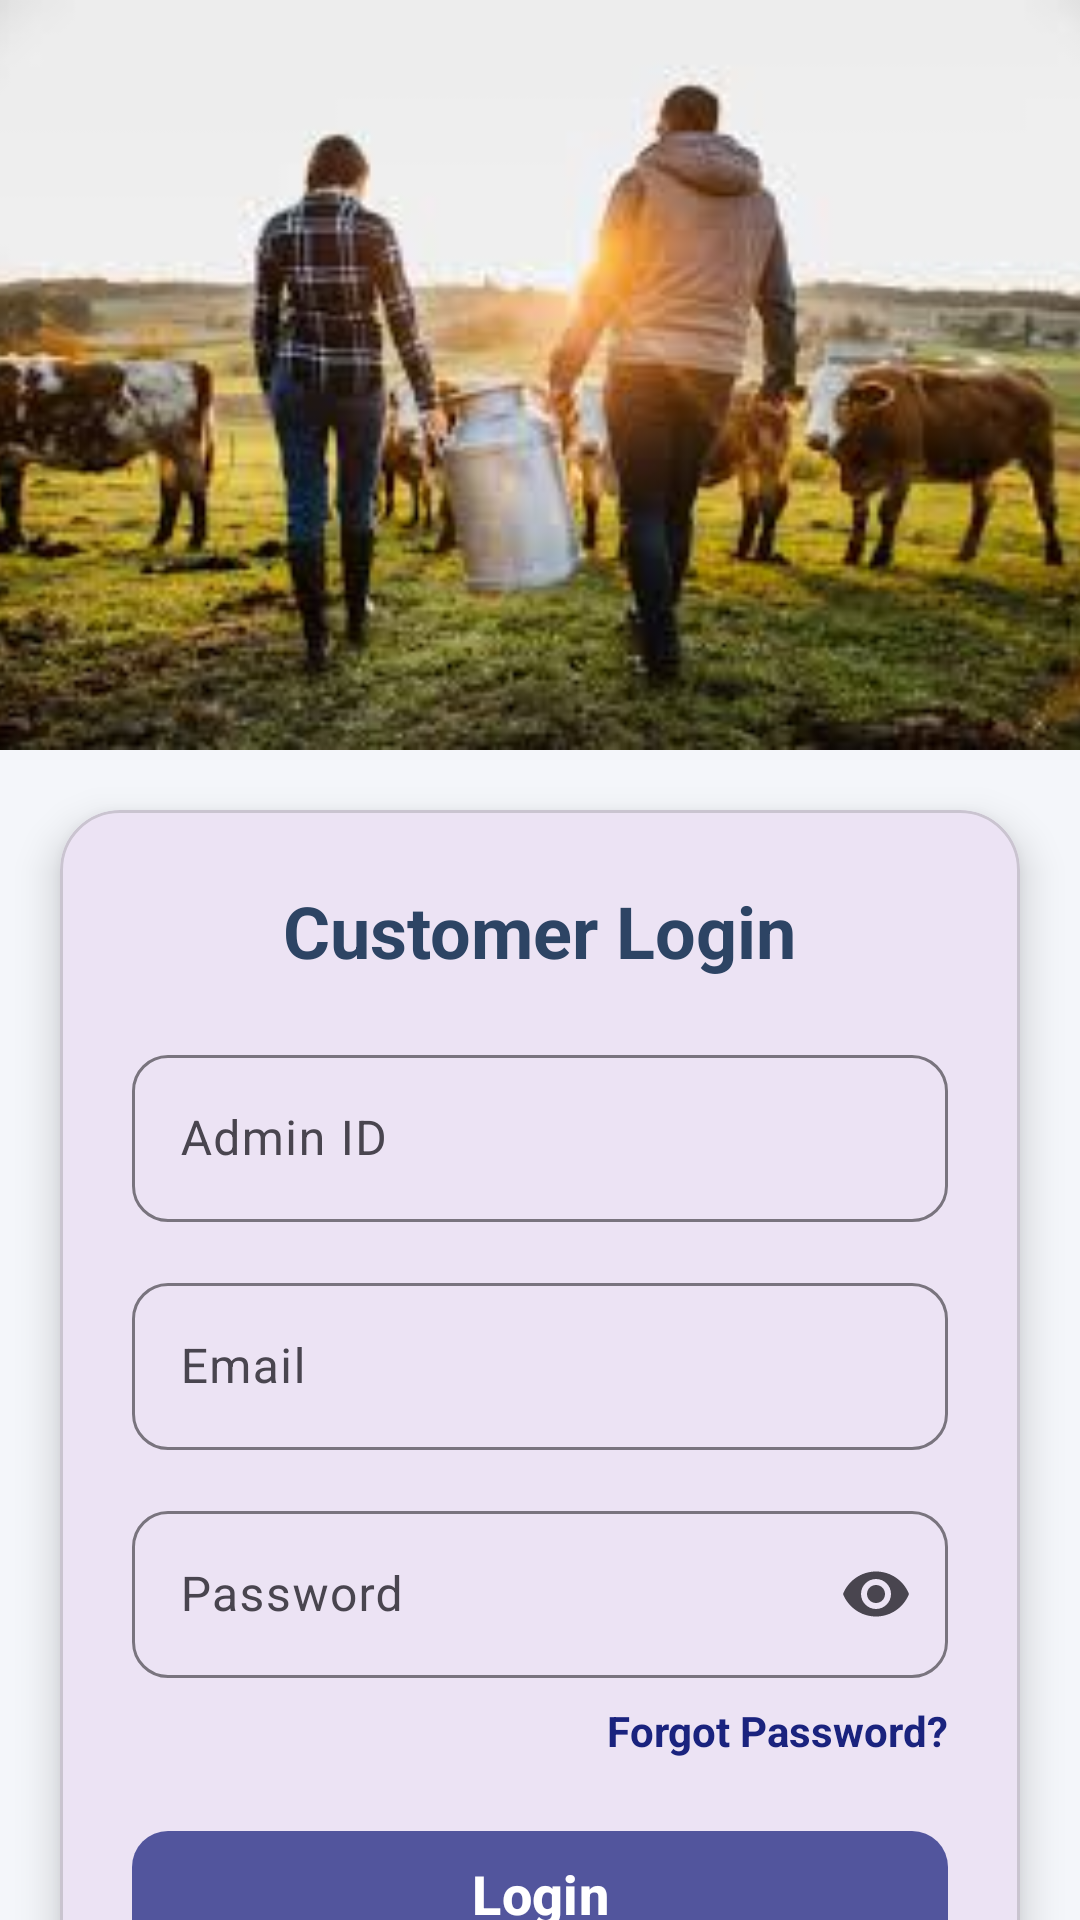

Produce the Android XML layout that renders to this screen, including the resource entries it uses.
<!-- AndroidManifest.xml: application theme Theme.NavigationView -->
<!-- res/layout/activity_customer_login.xml -->
<?xml version="1.0" encoding="utf-8"?>
<androidx.constraintlayout.widget.ConstraintLayout
    xmlns:android="http://schemas.android.com/apk/res/android"
    xmlns:app="http://schemas.android.com/apk/res-auto"
    android:layout_width="match_parent"
    android:layout_height="match_parent"
    android:background="#F4F6FA">

    <ImageView
        android:id="@+id/topImage"
        android:layout_width="0dp"
        android:layout_height="250dp"
        android:scaleType="centerCrop"
        android:src="@drawable/photo1"
        app:layout_constraintTop_toTopOf="parent"
        app:layout_constraintStart_toStartOf="parent"
        app:layout_constraintEnd_toEndOf="parent"/>

    <com.google.android.material.card.MaterialCardView
        android:id="@+id/loginCard"
        android:layout_width="0dp"
        android:layout_height="wrap_content"
        android:layout_margin="20dp"
        app:cardCornerRadius="20dp"
        app:cardElevation="8dp"
        app:layout_constraintTop_toBottomOf="@id/topImage"
        app:layout_constraintStart_toStartOf="parent"
        app:layout_constraintEnd_toEndOf="parent">

        <LinearLayout
            android:layout_width="match_parent"
            android:layout_height="wrap_content"
            android:orientation="vertical"
            android:padding="24dp">

            <TextView
                android:layout_width="wrap_content"
                android:layout_height="wrap_content"
                android:text="Customer Login"
                android:textSize="24sp"
                android:textStyle="bold"
                android:textColor="#2D4464"
                android:layout_gravity="center"/>

            <com.google.android.material.textfield.TextInputLayout
                android:layout_width="match_parent"
                android:layout_height="wrap_content"
                android:layout_marginTop="20dp"
                app:boxBackgroundMode="outline"
                app:boxCornerRadiusTopStart="12dp"
                app:boxCornerRadiusTopEnd="12dp"
                app:boxCornerRadiusBottomStart="12dp"
                app:boxCornerRadiusBottomEnd="12dp">

                <com.google.android.material.textfield.TextInputEditText
                    android:id="@+id/etAdminId"
                    android:layout_width="match_parent"
                    android:layout_height="wrap_content"
                    android:hint="Admin ID"
                    android:inputType="number"/>
            </com.google.android.material.textfield.TextInputLayout>

            <com.google.android.material.textfield.TextInputLayout
                android:layout_width="match_parent"
                android:layout_height="wrap_content"
                android:layout_marginTop="15dp"
                app:boxBackgroundMode="outline"
                app:boxCornerRadiusTopStart="12dp"
                app:boxCornerRadiusTopEnd="12dp"
                app:boxCornerRadiusBottomStart="12dp"
                app:boxCornerRadiusBottomEnd="12dp">

                <com.google.android.material.textfield.TextInputEditText
                    android:id="@+id/customeremail"
                    android:layout_width="match_parent"
                    android:layout_height="wrap_content"
                    android:hint="Email"
                    android:inputType="textEmailAddress"/>
            </com.google.android.material.textfield.TextInputLayout>

            <com.google.android.material.textfield.TextInputLayout
                android:layout_width="match_parent"
                android:layout_height="wrap_content"
                android:layout_marginTop="15dp"
                app:boxBackgroundMode="outline"
                app:endIconMode="password_toggle"
                app:boxCornerRadiusTopStart="12dp"
                app:boxCornerRadiusTopEnd="12dp"
                app:boxCornerRadiusBottomStart="12dp"
                app:boxCornerRadiusBottomEnd="12dp">

                <com.google.android.material.textfield.TextInputEditText
                    android:id="@+id/customerPassword"
                    android:layout_width="match_parent"
                    android:layout_height="wrap_content"
                    android:hint="Password"
                    android:inputType="textPassword"/>
            </com.google.android.material.textfield.TextInputLayout>

            <TextView
                android:id="@+id/btnForgotPassword"
                android:layout_width="wrap_content"
                android:layout_height="wrap_content"
                android:text="Forgot Password?"
                android:textColor="#1A237E"
                android:textStyle="bold"
                android:layout_gravity="end"
                android:layout_marginTop="8dp"
                android:clickable="true"
                android:focusable="true"/>

            <com.google.android.material.button.MaterialButton
                android:id="@+id/customerlogin"
                android:layout_width="match_parent"
                android:layout_height="50dp"
                android:layout_marginTop="20dp"
                android:text="Login"
                android:textSize="18sp"
                android:textStyle="bold"
                android:textColor="@android:color/white"
                app:cornerRadius="12dp"
                app:backgroundTint="#BB1A237E"/>

            <ProgressBar
                android:id="@+id/loginProgress"
                android:layout_width="40dp"
                android:layout_height="40dp"
                android:layout_gravity="center"
                android:layout_marginTop="15dp"
                android:visibility="gone"/>

        </LinearLayout>

    </com.google.android.material.card.MaterialCardView>

</androidx.constraintlayout.widget.ConstraintLayout>
<!-- resources referenced by this layout -->
<resources>
  <!-- drawable photo1: jpg bitmap (drawable, 9876 bytes) -->
  <style name="Theme.NavigationView" parent="Base.Theme.NavigationView" />
  <style name="Base.Theme.NavigationView" parent="Theme.Material3.DayNight.NoActionBar">
          
          
          <item name="android:statusBarColor">#465297</item>
      </style>
</resources>
